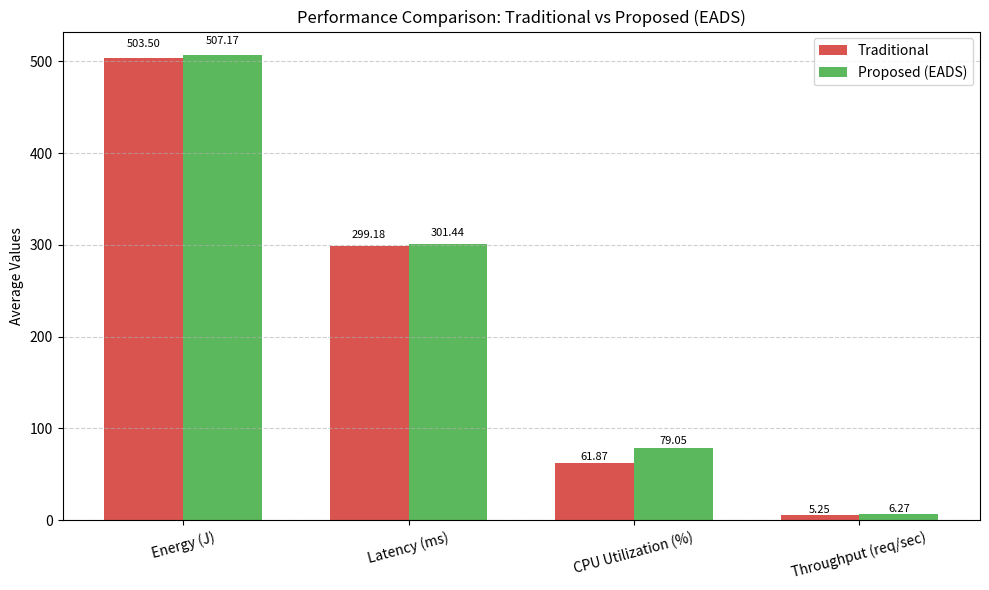

The matplotlib source for this figure:
import numpy as np
import pandas as pd
import matplotlib.pyplot as plt
import random
import os

# =============================
# 1️⃣ SIMULATION CONFIGURATION
# =============================
num_tasks = 200
cloud_energy_cost = 2.5   # Joules per ms
edge_energy_cost = 1.2
cloud_latency_factor = 1.5
edge_latency_factor = 0.7

np.random.seed(42)

# Random workload generation
tasks = pd.DataFrame({
    'Task_ID': range(1, num_tasks + 1),
    'CPU_Required': np.random.randint(10, 100, num_tasks),
    'Execution_Time': np.random.randint(50, 500, num_tasks),
    'Priority': np.random.randint(1, 4, num_tasks)
})

# =============================
# 2️⃣ TRADITIONAL SCHEDULING
# =============================
rr_energy, rr_latency, rr_cpu_util, rr_throughput = [], [], [], []

for _, row in tasks.iterrows():
    node_type = random.choice(["cloud", "edge"])
    energy = row["Execution_Time"] * (cloud_energy_cost if node_type == "cloud" else edge_energy_cost)
    latency = row["Execution_Time"] * (cloud_latency_factor if node_type == "cloud" else edge_latency_factor)
    cpu_util = random.uniform(55, 75) if node_type == "cloud" else random.uniform(50, 70)
    throughput = 1000 / latency
    rr_energy.append(energy)
    rr_latency.append(latency)
    rr_cpu_util.append(cpu_util)
    rr_throughput.append(throughput)

# =============================
# 3️⃣ PROPOSED EADS MODEL
# =============================
eads_energy, eads_latency, eads_cpu_util, eads_throughput = [], [], [], []

for _, row in tasks.iterrows():
    if row["Priority"] == 1 or row["Execution_Time"] < 250:
        node_type = "edge"
    else:
        node_type = "cloud"

    energy = row["Execution_Time"] * (cloud_energy_cost if node_type == "cloud" else edge_energy_cost)
    latency = row["Execution_Time"] * (cloud_latency_factor if node_type == "cloud" else edge_latency_factor)
    cpu_util = random.uniform(75, 90) if node_type == "cloud" else random.uniform(70, 85)
    throughput = 1000 / latency
    eads_energy.append(energy)
    eads_latency.append(latency)
    eads_cpu_util.append(cpu_util)
    eads_throughput.append(throughput)

# =============================
# 4️⃣ RESULT AGGREGATION
# =============================
results = pd.DataFrame({
    "Metric": ["Energy (J)", "Latency (ms)", "CPU Utilization (%)", "Throughput (req/sec)"],
    "Traditional": [
        np.mean(rr_energy),
        np.mean(rr_latency),
        np.mean(rr_cpu_util),
        np.mean(rr_throughput)
    ],
    "EADS": [
        np.mean(eads_energy),
        np.mean(eads_latency),
        np.mean(eads_cpu_util),
        np.mean(eads_throughput)
    ]
})

print("===== Simulation Results =====")
print(results.to_string(index=False))

# Save CSV
output_csv = "simulation_results.csv"
results.to_csv(output_csv, index=False)
print(f"\n✅ Results saved as: {output_csv}")

# =============================
# 5️⃣ VISUALIZATION
# =============================
metrics = results["Metric"]
traditional = results["Traditional"]
proposed = results["EADS"]

x = np.arange(len(metrics))
width = 0.35

plt.figure(figsize=(10, 6))
bars1 = plt.bar(x - width/2, traditional, width, label='Traditional', color='#d9534f')
bars2 = plt.bar(x + width/2, proposed, width, label='Proposed (EADS)', color='#5cb85c')

plt.ylabel('Average Values')
plt.title('Performance Comparison: Traditional vs Proposed (EADS)')
plt.xticks(x, metrics, rotation=15)
plt.legend()
plt.grid(axis='y', linestyle='--', alpha=0.6)

# Annotate bars
for bar in bars1 + bars2:
    yval = bar.get_height()
    plt.text(bar.get_x() + bar.get_width()/2, yval + 0.02*yval, f'{yval:.2f}', ha='center', va='bottom', fontsize=8)

# Save graph
graph_path = "performance_comparison.png"
plt.tight_layout()
plt.savefig(graph_path)
print(f"📊 Graph saved as: {graph_path}")
plt.show()
